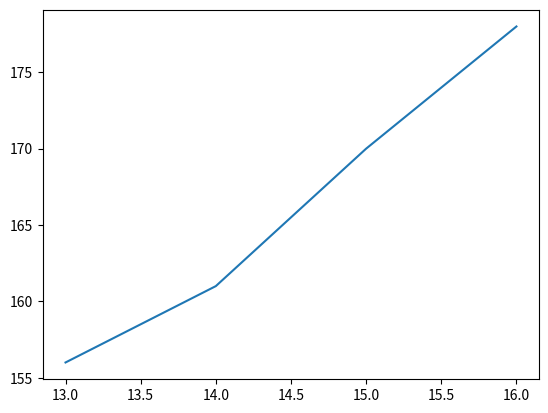

Write Python code to recreate this figure.
import matplotlib.pyplot as plt
import numpy as np

if __name__ == "__main__":
    # Using numpy arrays is faster
    x = np.array([13, 14, 15, 16])
    y = np.array([156, 161, 170, 178])

    # Passing single value puts the values on y axis
    # The x axis values in case of single passed value will start from 0.0
    plt.plot(x, y)

    plt.show()
